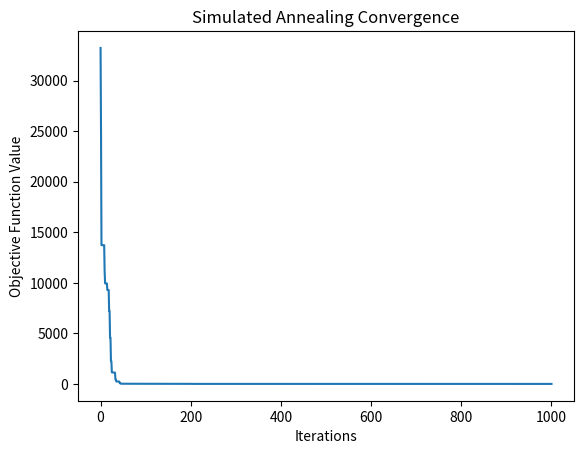

Recreate this plot in Python.
import random
import math
import matplotlib.pyplot as plt

class Individual:
    def __init__(self, gene):
        self.gene = gene

def test_function(ind):
    gene = ind.gene
    n = len(gene)
    a = (gene[0] - 1) ** 2
    b = 0

    for i in range(1, n):
        b += i * (2 * gene[i] ** 2 - gene[i - 1]) ** 2
    result = a + b
    return result

def generate_individual(size):
    return Individual([random.uniform(-10, 10) for _ in range(size)])

def generate_neighbor(ind):
    new_gene = [gene + random.uniform(-1, 1) for gene in ind.gene]
    return Individual(new_gene)

def acceptance_probability(old_cost, new_cost, temperature):
    if new_cost < old_cost:
        return 1.0
    return math.exp((old_cost - new_cost) / temperature)

def simulated_annealing(initial_solution, max_iterations, initial_temperature, cooling_rate):
    current_solution = initial_solution
    current_cost = test_function(current_solution)
    temperature = initial_temperature

    solutions = [current_solution]
    costs = [current_cost]

    for iteration in range(max_iterations):
        neighbor_solution = generate_neighbor(current_solution)
        neighbor_cost = test_function(neighbor_solution)

        if random.random() < acceptance_probability(current_cost, neighbor_cost, temperature):
            current_solution = neighbor_solution
            current_cost = neighbor_cost

        temperature *= cooling_rate

        solutions.append(current_solution)
        costs.append(current_cost)

    return solutions, costs

if __name__ == "__main__":
    initial_solution = generate_individual(5)
    max_iterations = 1000
    initial_temperature = 1.0
    cooling_rate = 0.95

    result_solutions, result_costs = simulated_annealing(initial_solution, max_iterations, initial_temperature, cooling_rate)

    # 打印最终的平均值和最优值
    avg_cost = sum(result_costs) / len(result_costs)
    best_cost = min(result_costs)

    print("average_fitness:", avg_cost)
    print("best_fitness:", best_cost)

    # 绘制收敛过程
    plt.plot(result_costs)
    plt.xlabel("Iterations")
    plt.ylabel("Objective Function Value")
    plt.title("Simulated Annealing Convergence")
    plt.show()

